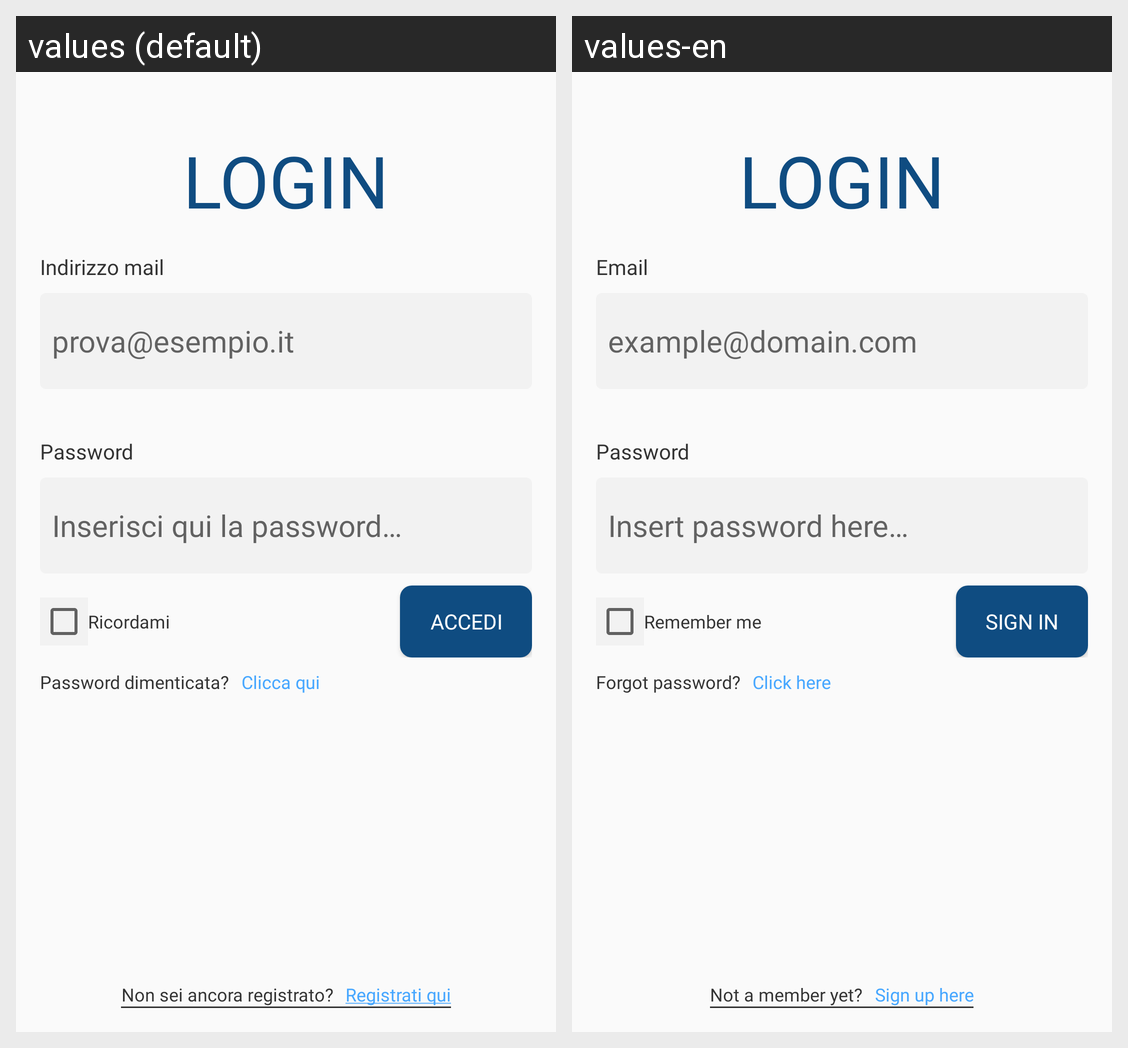

The same Android screen rendered under two of its app's locales, left to right. List the strings drawn on it with the default value and each locale's translation.
Android screen res/layout/activity_login.xml rendered under 2 locales, left to right: values (default), values-en. Device: Nexus 5 (rendered at 1080×1920; each locale shown at half size, 540×960, under a caption strip naming it); theme AppTheme.
Strings drawn on this screen, with the default value and each locale's value (text and hints the layout hard-codes, and strings that could not be matched under every locale, appear in the picture but are not listed):

login_login_text_title
  values: LOGIN
  values-en: LOGIN

login_mail_address_text_header
  values: Indirizzo mail
  values-en: Email

login_username_input
  values: prova@esempio.it
  values-en: example@domain.com

login_password_text_header
  values: Password
  values-en: Password

login_password_input
  values: Inserisci qui la password…
  values-en: Insert password here…

login_remember_me_text
  values: Ricordami
  values-en: Remember me

login_sign_in_text_button
  values: ACCEDI
  values-en: SIGN IN

login_forgot_password_text_caption
  values: Password dimenticata?
  values-en: Forgot password?

login_click_here_text_link
  values: Clicca qui
  values-en: Click here

login_not_a_member_yet
  values: Non sei ancora registrato?
  values-en: Not a member yet?

login_not_a_member_yet_sign_up_here
  values: Registrati qui
  values-en: Sign up here
